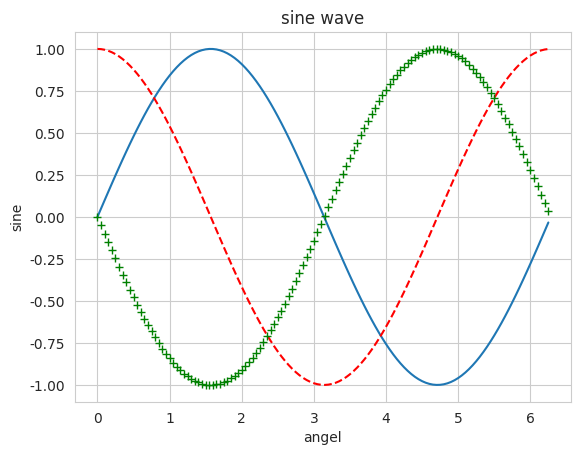

Python code for this plot:
'''
Created on Jul. 30, 2020

[redacted]
'''
import math
import numpy as np
import seaborn as sb
import matplotlib.pyplot as plt

x = np.arange(0, math.pi * 2, 0.05)

sb.set_style("whitegrid")

plt.xlabel("angel")
plt.ylabel("sine")
plt.title("sine wave")

plt.plot(x, np.sin(x))
plt.plot(x, np.cos(x), 'r--')
plt.plot(x, -np.sin(x), 'g+')




plt.show()
